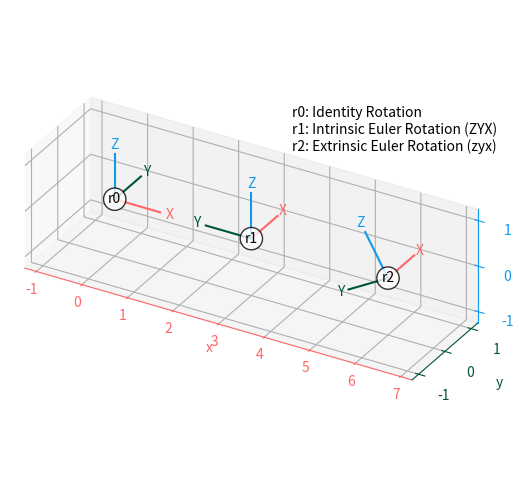

Python code for this plot:
from scipy.spatial.transform import Rotation as R
import numpy as np

import matplotlib.pyplot as plt

def plot_rotated_axes(ax, r, name=None, offset=(0, 0, 0), scale=1):
    colors = ("#FF6666", "#005533", "#1199EE")  # Colorblind-safe RGB
    loc = np.array([offset, offset])
    for i, (axis, c) in enumerate(zip((ax.xaxis, ax.yaxis, ax.zaxis),
                                      colors)):
        axlabel = axis.axis_name
        axis.set_label_text(axlabel)
        axis.label.set_color(c)
        axis.line.set_color(c)
        axis.set_tick_params(colors=c)
        line = np.zeros((2, 3))
        line[1, i] = scale
        line_rot = r.apply(line)
        line_plot = line_rot + loc
        ax.plot(line_plot[:, 0], line_plot[:, 1], line_plot[:, 2], c)
        text_loc = line[1]*1.2
        text_loc_rot = r.apply(text_loc)
        text_plot = text_loc_rot + loc[0]
        ax.text(*text_plot, axlabel.upper(), color=c,
                va="center", ha="center")
    ax.text(*offset, name, color="k", va="center", ha="center",
            bbox={"fc": "w", "alpha": 0.8, "boxstyle": "circle"})

r0 = R.identity()
r1 = R.from_euler("ZYX", [90, 0, 0], degrees=True)  # intrinsic
r2 = R.from_euler("zyx", [90, -30, 0], degrees=True)  # extrinsic

ax = plt.figure().add_subplot(projection="3d", proj_type="ortho")
plot_rotated_axes(ax, r0, name="r0", offset=(0, 0, 0))
plot_rotated_axes(ax, r1, name="r1", offset=(3, 0, 0))
plot_rotated_axes(ax, r2, name="r2", offset=(6, 0, 0))
_ = ax.annotate(
    "r0: Identity Rotation\n"
    "r1: Intrinsic Euler Rotation (ZYX)\n"
    "r2: Extrinsic Euler Rotation (zyx)",
    xy=(0.6, 0.7), xycoords="axes fraction", ha="left"
)
ax.set(xlim=(-1.25, 7.25), ylim=(-1.25, 1.25), zlim=(-1.25, 1.25))
ax.set(xticks=range(-1, 8), yticks=[-1, 0, 1], zticks=[-1, 0, 1])
ax.set_aspect("equal", adjustable="box")
ax.figure.set_size_inches(6, 5)
plt.tight_layout()

#plt.show()